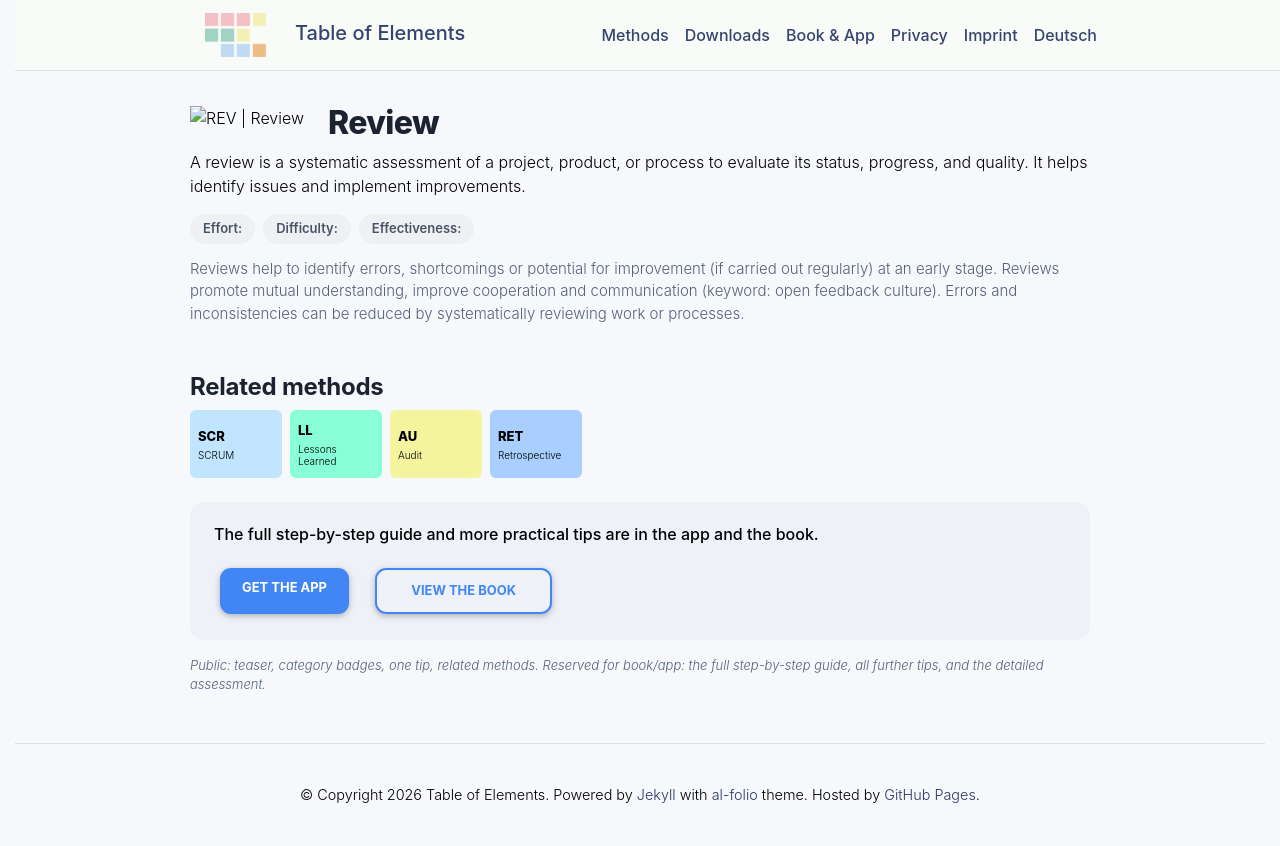

repository: table-of-elements/table-of-elements.github.io · page: en/elements/REV/index.html · generator: jekyll

---
lang: en
layout: default
permalink: /en/elements/REV/
subtitle: "Review"
title: "REV | Review"
description: "A review is a systematic assessment of a project, product, or process to evaluate its status, progress, and quality. It helps identify issues and implement improvements."
og_image: /assets/img/elements/en/REV.og.png
---

{% include figure.liquid loading="eager" path="assets/img/elements/en/REV.card.png" class="img-fluid" width="300" height="300" alt="REV | Review" %}

# Review

A review is a systematic assessment of a project, product, or process to evaluate its status, progress, and quality. It helps identify issues and implement improvements.
